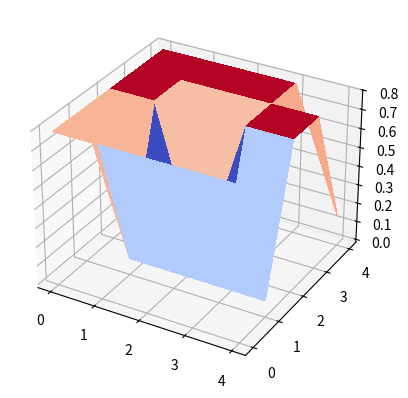

The matplotlib source for this figure:
import numpy as np
import numpy.random as rand
from mpl_toolkits.mplot3d.axes3d import Axes3D
import matplotlib.pyplot as plt
from matplotlib import cm
import math
from itertools import product

np.seterr(divide='ignore', invalid='ignore')

class Optimizer():
    def __init__(self, lr):
        super().__init__()
        self.lr = lr
        self.k = 0
        self.params = None

    def reset(self, input_params):
        self.k = 0
        self.params = input_params

    def step(self, grad, *args, **kwargs):
        lr = self.lr if not callable(self.lr) else self.lr(self.k)
        self.k += 1

        self.params += lr * grad
        self.params = self.params / self.params.sum()


def build_trans_mat_gridworld():
  # 5x5 gridworld laid out like:
  # 0  1  2  3  4
  # 5  6  7  8  9 
  # 9  10 11 12 13
  # 14 15 16 17 18
  # 20 21 22 23 24
  # where 24 is a goal state that always transitions to a 
  # special zero-reward terminal state (25) with no available actions
  trans_mat = np.zeros((26,4,26))
  #trans_mat = np.zeros((25, 4, 25))
  
  # NOTE: the following iterations only happen for states 0-23.
  # This means terminal state 25 has zero probability to transition to any state, 
  # even itself, making it terminal, and state 24 is handled specially below.
  
  # Action 0 = down
  for s in range(24):
    if s < 20:
      trans_mat[s,0,s+5] = 1
    else:
      trans_mat[s,0,s] = 1
      
  # Action 1 = up
  for s in range(24):
    if s >= 5:
      trans_mat[s,1,s-5] = 1
    else:
      trans_mat[s,1,s] = 1
      
  # Action 2 = left
  for s in range(24):
    if s%5 > 0:
      trans_mat[s,2,s-1] = 1
    else:
      trans_mat[s,2,s] = 1
      
 # Action 3 = right
  for s in range(24):
    if s%5 < 4:
      trans_mat[s,3,s+1] = 1
    else:
      trans_mat[s,3,s] = 1

  # Finally, goal state always goes to zero reward terminal state
  for a in range(4):
    trans_mat[24,a,25] = 1
      
  return trans_mat


def build_state_features_gridworld():
  # There are 4 features and only one is active at any given state, represented 1-hot vector at each state, with the layout as follows:
  # 0 0 0 0 0
  # 0 1 1 1 1
  # 0 0 2 0 0
  # 0 0 0 0 0 
  # 0 0 0 0 4
  # And the special terminal state (25) has all zero state features.

  sf = np.zeros((26,4))  
  sf[0,0] = 1
  sf[1,0] = 1
  sf[2,0] = 1
  sf[3,0] = 1
  sf[4,0] = 1
  sf[5,0] = 1
  sf[6,1] = 1
  sf[7,1] = 1
  sf[8,1] = 1
  sf[9,1] = 1
  sf[10,0] = 1
  sf[11,0] = 1
  sf[12,2] = 1
  sf[13,0] = 1
  sf[14,0] = 1
  sf[15,0] = 1
  sf[16,0] = 1
  sf[17,0] = 1
  sf[18,0] = 1
  sf[19,0] = 1
  sf[20,0] = 1
  sf[21,0] = 1
  sf[22,0] = 1
  sf[23,0] = 1
  sf[24,3] = 1
  return sf


           
def calcMaxEntPolicy(trans_mat, horizon, r_weights, state_features, term_index):
  """
  Implement steps 1-3 of Algorithm 1 in Ziebart et al.
  
  For a given reward function and horizon, calculate the MaxEnt policy that gives equal weight to equal reward trajectories
  
  trans_mat: an S x A x S' array of transition probabilites from state s to s' if action a is taken
  horizon: the finite time horizon (int) of the problem for calculating state frequencies
  r_weights: a size F array of the weights of the current reward function to evaluate
  state_features: an S x F array that lists F feature values for each state in S
  term_index: the index of the special terminal state
  
  return: an S x A policy in which each entry is the probability of taking action a in state s
  """
  n_states = np.shape(trans_mat)[0]# num of states
  n_actions = np.shape(trans_mat)[1]  # num of actions
  policy = np.zeros((n_states,n_actions)) 

  zs = np.zeros(n_states)   # 26 states

  s_a_pair = [(s, a) for s, a in product(range(n_states - 1), range(n_actions))]

  zs[term_index] = 1.0    
  for _ in range (horizon):
    za = np.zeros((n_states, n_actions))
    for (s_from, a) in s_a_pair:
      for s_end in range(n_states):
        reward = state_features[s_from].dot(r_weights)
        za[s_from, a] += trans_mat[s_from, a, s_end] * np.exp(reward) * zs[s_end]
        #if(s_end == 24 and s_from == 23):
          #print(za[s_from])
      
    zs = za.sum(axis=1)
    zs[term_index] = 1.0

  policy = za / zs.reshape(-1, 1)

  return policy


  
def calcExpectedStateFreq(trans_mat, horizon, start_dist, policy):
  """
  Implement steps 4-6 of Algorithm 1 in Ziebart et al.
  
  Given a MaxEnt policy, begin with the start state distribution and propagate forward to find the expected state frequencies over the horizon
  
  trans_mat: an S x A x S' array of transition probabilites from state s to s' if action a is taken
  horizon: the finite time horizon (int) of the problem for calculating state frequencies
  start_dist: a size S array of starting start probabilities - must sum to 1
  policy: an S x A array array of probabilities of taking action a when in state s
  
  return: a size S array of expected state visitation frequencies
  """
  
  n_states = np.shape(trans_mat)[0]

  n_actions = np.shape(trans_mat)[1]
  state_freq = np.zeros(n_states)
  non_terminal_set = set(range(n_states)) - set([term_index])
  
  s_a_pair = product(non_terminal_set, range(n_actions))

  d_time = np.zeros((n_states, horizon))
  d_time[:,0] = np.copy(start_dist)

  for i in range(1, horizon):
    for s_end in range(n_states):
      for s, a in s_a_pair:
        d_time[s_end, i] = d_time[s, i - 1] * policy[s, a] * trans_mat[s, a, s_end]
  
  state_freq = np.copy(d_time.sum(axis=1))

  return state_freq
  

def calculate_feature_expectation(state_features, demos):
  n_states, n_features = state_features.shape
  f_exp = np.zeros(n_features)

  for d in demos:
    for s in d:
      f_exp += state_features[s, :]
    
  f_exp = f_exp / len(demos)
  return f_exp
      

def initialize_start_dist(n_states, demos):
  prob = np.zeros(n_states)
  
  for d in demos:
    prob[d[0]] += 1.0

  prob = prob / len(demos)
  assert(prob.sum() == 1.0)

  return prob

def maxEntIRL(trans_mat, state_features, demos, seed_weights, n_epochs, horizon, learning_rate, term_index):
  """
  Implement the outer loop of MaxEnt IRL that takes gradient steps in weight space
  
  Compute a MaxEnt reward function from demonstration trajectories
  
  trans_mat: an S x A x S' array that describes transition probabilities from state s to s' if action a is taken
  state_features: an S x F array that lists F feature values for each state in S
  demos: a list of lists containing D demos of varying lengths, where each demo is series of states (ints)
  seed_weights: a size F array of starting reward weights
  n_epochs: how many times (int) to perform gradient descent steps
  horizon: the finite time horizon (int) of the problem for calculating state frequencies
  learning_rate: a multiplicative factor (float) that determines gradient step size
  term_index: the index of the special terminal state
  
  return: a size F array of reward weights
  """
  
  n_features = np.shape(state_features)[1]
  r_weights = np.zeros(n_features)
  n_states = np.shape(trans_mat)[0]
  
  f_exp = calculate_feature_expectation(state_features, demos)
  start_dist = initialize_start_dist(n_states, demos)

  #omega = np.ones(n_features) * 1.0 
  theta = seed_weights.copy()
  delta = np.inf

  optim = Optimizer(lr=learning_rate)
  optim.reset(theta) 

  converge_threshold = 1e-4
  i = 0
  while i < n_epochs:
    #omega_old = omega.copy()
    #r_weights = state_features.dot(omega)
    r_weights = theta.copy()
    

    policy = calcMaxEntPolicy(trans_mat=trans_mat, horizon=horizon, r_weights=r_weights, state_features=state_features, term_index=term_index)
    exp_state_freq = calcExpectedStateFreq(trans_mat=trans_mat, horizon=horizon, start_dist=start_dist, policy=policy)
    
    grad = f_exp - state_features.T.dot(exp_state_freq)
    optim.step(grad)
    theta = optim.params.copy()
    #delta = np.max(np.abs(omega_old - omega)) 
    i += 1


  #r_weights = state_features.dot(omega)
  r_weights = theta.copy()
  return r_weights
  
 
 
if __name__ == '__main__':
  
  # Build domain, features, and demos
  trans_mat = build_trans_mat_gridworld()
  state_features = build_state_features_gridworld() 
  demos = [[4,9,14,19,24,25],[3,8,13,18,19,24,25],[2,1,0,5,10,15,20,21,22,23,24,25],[1,0,5,10,11,16,17,22,23,24,25]]
  seed_weights = np.zeros(4)

  term_index = 25
  
  # Parameters
  n_epochs = 100
  horizon = 15
  learning_rate = 0.001
  
  # Main algorithm call
  r_weights = maxEntIRL(trans_mat, state_features, demos, seed_weights, n_epochs, horizon, learning_rate, term_index)
  
  # Construct reward function from weights and state features
  reward_fxn = []
  for s_i in range(25):
    reward_fxn.append( np.dot(r_weights, state_features[s_i]) )
  reward_fxn = np.reshape(reward_fxn, (5,5))
  print(reward_fxn)
  # Plot reward function
  fig = plt.figure()
  ax = fig.add_subplot(111, projection='3d')
  X = np.arange(0, 5, 1)
  Y = np.arange(0, 5, 1)
  X, Y = np.meshgrid(X, Y)
  surf = ax.plot_surface(X, Y, reward_fxn, rstride=1, cstride=1, cmap=cm.coolwarm,
			linewidth=0, antialiased=False)
  plt.show()



